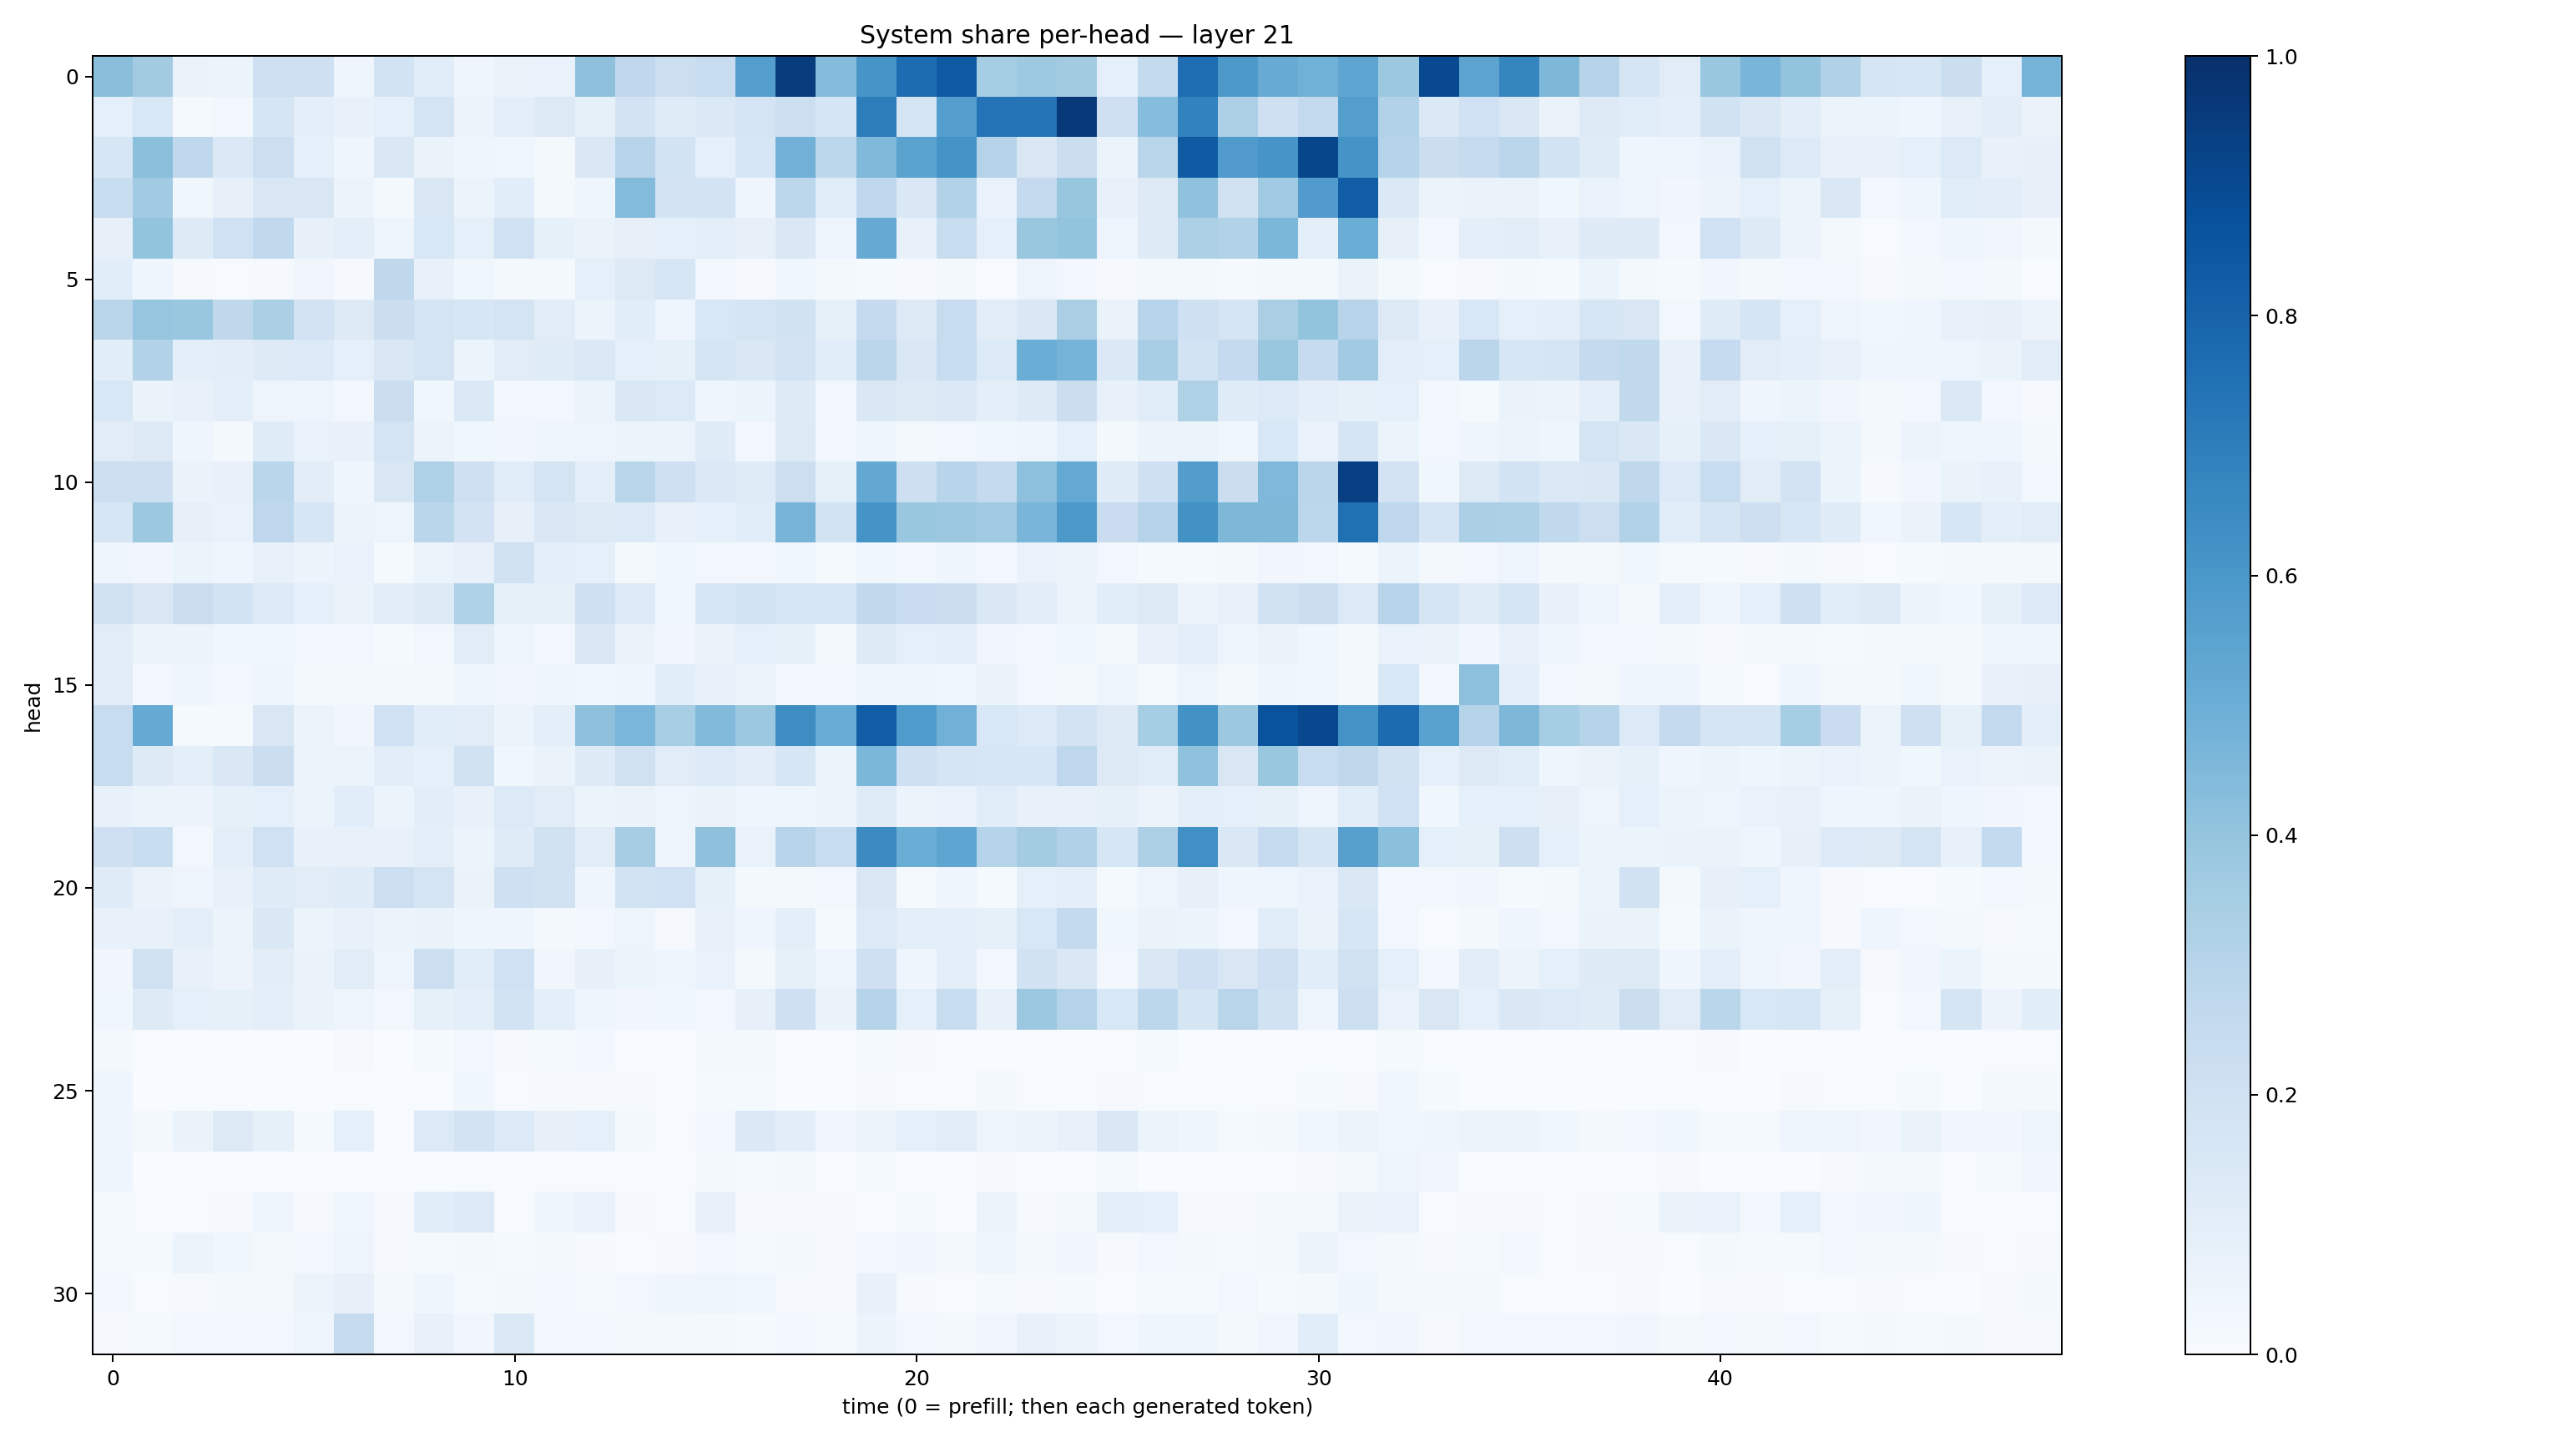

Values plotted in this chart, from the file beside it:
0.42534187, 0.36182547, 0.0650582, 0.06074983, 0.2043572, 0.2047158, 0.045440327, 0.18706475, 0.115139276, 0.042712506, 0.06507101, 0.0674823, 0.41095665, 0.26754197, 0.21867457, 0.24076693, 0.5674617, 0.9493379, 0.4371627, 0.6063589, 0.7659111, 0.8367775, 0.35308465, 0.37224805
0.09326, 0.1537, 0.01425, 0.02739, 0.1663, 0.09685, 0.07326, 0.08994, 0.1796, 0.05767, 0.09669, 0.1258, 0.0827, 0.1819, 0.121, 0.1377, 0.1775, 0.2161, 0.1716, 0.7008, 0.1722, 0.5676, 0.7397, 0.7347
0.1592, 0.4206, 0.2693, 0.1376, 0.215, 0.08689, 0.04232, 0.142, 0.06375, 0.03907, 0.03538, 0.01946, 0.1459, 0.2965, 0.1852, 0.09106, 0.1609, 0.4823, 0.2811, 0.4458, 0.549, 0.6182, 0.308, 0.1506
0.2305, 0.3658, 0.03678, 0.07887, 0.1513, 0.1498, 0.05491, 0.01627, 0.1508, 0.05871, 0.1088, 0.02018, 0.04388, 0.4388, 0.1823, 0.1829, 0.04412, 0.2778, 0.1144, 0.2691, 0.1469, 0.3147, 0.06869, 0.2538
0.08179, 0.4008, 0.1242, 0.1999, 0.2637, 0.08072, 0.09481, 0.04877, 0.1529, 0.09071, 0.2025, 0.08209, 0.06455, 0.07916, 0.08785, 0.09769, 0.07939, 0.1463, 0.04918, 0.5125, 0.07804, 0.2407, 0.08987, 0.3844
0.1077, 0.04107, 0.01056, 0.006307, 0.01051, 0.03458, 0.008815, 0.2726, 0.07395, 0.03897, 0.02172, 0.01616, 0.09098, 0.1252, 0.1636, 0.0274, 0.008607, 0.03553, 0.01784, 0.01511, 0.01033, 0.01829, 0.007299, 0.04726
0.2872, 0.3952, 0.3895, 0.2708, 0.3327, 0.1812, 0.131, 0.2231, 0.1778, 0.162, 0.1794, 0.113, 0.05432, 0.1078, 0.04553, 0.1537, 0.1719, 0.192, 0.0848, 0.2526, 0.1257, 0.2396, 0.1098, 0.1461
0.1092, 0.3113, 0.09879, 0.1026, 0.1242, 0.1363, 0.08722, 0.1482, 0.1769, 0.05122, 0.1101, 0.1209, 0.1384, 0.0935, 0.08503, 0.1691, 0.141, 0.1821, 0.1088, 0.2846, 0.145, 0.2395, 0.1328, 0.503
0.1529, 0.0635, 0.07458, 0.09624, 0.04913, 0.04916, 0.02353, 0.2233, 0.03566, 0.1404, 0.02973, 0.02798, 0.06238, 0.1441, 0.1356, 0.04126, 0.05358, 0.1216, 0.0281, 0.1453, 0.1288, 0.1401, 0.09884, 0.1228
0.1106, 0.1267, 0.04064, 0.02136, 0.1178, 0.0688, 0.0773, 0.179, 0.05773, 0.0375, 0.03271, 0.04022, 0.04712, 0.05424, 0.05404, 0.1202, 0.02528, 0.1252, 0.02385, 0.04429, 0.02298, 0.03025, 0.03534, 0.04748
0.2163, 0.213, 0.06275, 0.07554, 0.2882, 0.1033, 0.04172, 0.1492, 0.3217, 0.2106, 0.1136, 0.1758, 0.09933, 0.2924, 0.2093, 0.1369, 0.118, 0.2167, 0.08319, 0.5257, 0.2119, 0.295, 0.2506, 0.4151
0.16, 0.3755, 0.08134, 0.06957, 0.275, 0.1567, 0.05217, 0.04755, 0.2882, 0.1824, 0.08117, 0.1457, 0.1262, 0.1355, 0.07107, 0.08738, 0.1071, 0.4709, 0.1842, 0.6134, 0.3855, 0.3795, 0.3665, 0.4662
0.04312, 0.03298, 0.06024, 0.04142, 0.07268, 0.05206, 0.0688, 0.0122, 0.05209, 0.07258, 0.1955, 0.09726, 0.09332, 0.02067, 0.03603, 0.02777, 0.02638, 0.03803, 0.01425, 0.0385, 0.03057, 0.03992, 0.02581, 0.06945
0.1965, 0.1485, 0.2191, 0.1855, 0.1338, 0.09012, 0.06435, 0.1023, 0.1307, 0.3238, 0.083, 0.08278, 0.2083, 0.1355, 0.03533, 0.1591, 0.1861, 0.1613, 0.157, 0.264, 0.2268, 0.2223, 0.1424, 0.1026
0.1108, 0.05354, 0.06155, 0.03623, 0.03821, 0.02553, 0.0297, 0.01286, 0.02959, 0.1107, 0.04808, 0.02607, 0.144, 0.06495, 0.03154, 0.06449, 0.09269, 0.0858, 0.01759, 0.1246, 0.08941, 0.1013, 0.03405, 0.02968
0.104, 0.02673, 0.0443, 0.02493, 0.04388, 0.02277, 0.02021, 0.01787, 0.01704, 0.04019, 0.03259, 0.04292, 0.03703, 0.04377, 0.1072, 0.07709, 0.05739, 0.02533, 0.02668, 0.04049, 0.04718, 0.03586, 0.06422, 0.03099
0.2355, 0.512, 0.01204, 0.01459, 0.1517, 0.0518, 0.03214, 0.2, 0.1065, 0.111, 0.05268, 0.09613, 0.4127, 0.4641, 0.3472, 0.4443, 0.377, 0.6442, 0.5052, 0.8227, 0.5824, 0.4823, 0.1533, 0.1334
0.2365, 0.1228, 0.09894, 0.1455, 0.2265, 0.05433, 0.06045, 0.1032, 0.08836, 0.1904, 0.03655, 0.06521, 0.1231, 0.1955, 0.1126, 0.1341, 0.1044, 0.1616, 0.05357, 0.4593, 0.2081, 0.1702, 0.1603, 0.1614
0.07173, 0.06079, 0.05656, 0.08345, 0.09095, 0.0607, 0.1065, 0.05957, 0.103, 0.07734, 0.1341, 0.1107, 0.05287, 0.0638, 0.04736, 0.06581, 0.04569, 0.04563, 0.05462, 0.1193, 0.05474, 0.06882, 0.1147, 0.07648
0.2073, 0.2343, 0.02382, 0.09642, 0.1998, 0.07097, 0.07735, 0.07341, 0.09665, 0.05996, 0.1173, 0.199, 0.112, 0.3514, 0.04873, 0.4137, 0.06647, 0.2946, 0.2416, 0.6518, 0.5036, 0.5372, 0.3042, 0.3556
0.1175, 0.06607, 0.04925, 0.07417, 0.1184, 0.1126, 0.1183, 0.218, 0.1743, 0.06633, 0.2089, 0.1931, 0.04653, 0.1864, 0.2, 0.08397, 0.02085, 0.01744, 0.02398, 0.1517, 0.01497, 0.04574, 0.01231, 0.09039
0.07725, 0.07101, 0.09553, 0.05208, 0.141, 0.06249, 0.07799, 0.06084, 0.06335, 0.04599, 0.03979, 0.02298, 0.02626, 0.04817, 0.01162, 0.07628, 0.04066, 0.09416, 0.01524, 0.1355, 0.09615, 0.09644, 0.08384, 0.1558
0.03423, 0.1966, 0.07225, 0.0558, 0.1018, 0.06605, 0.11, 0.04803, 0.2154, 0.1158, 0.2026, 0.03264, 0.08072, 0.05934, 0.03939, 0.06952, 0.01756, 0.08219, 0.04996, 0.2084, 0.04077, 0.1009, 0.02425, 0.1923
0.03664, 0.1224, 0.08718, 0.08402, 0.09882, 0.06443, 0.05037, 0.02685, 0.08389, 0.09446, 0.1853, 0.1013, 0.04419, 0.035, 0.03588, 0.02734, 0.08077, 0.2101, 0.06591, 0.3024, 0.09288, 0.238, 0.0756, 0.3801
0.01686, 0.004259, 0.005801, 0.006893, 0.00412, 0.00258, 0.007842, 0.002929, 0.01424, 0.02924, 0.01137, 0.01395, 0.02622, 0.007146, 0.007729, 0.01945, 0.0172, 0.006249, 0.00644, 0.01196, 0.007991, 0.00475, 0.00344, 0.004881
0.04213, 0.0009425, 0.002167, 0.002951, 0.003282, 0.00195, 0.005722, 0.004411, 0.003544, 0.03588, 0.00507, 0.008783, 0.008685, 0.008982, 0.007602, 0.01345, 0.01227, 0.001259, 0.002688, 0.01072, 0.00451, 0.004744, 0.01588, 0.005854
0.04059, 0.02267, 0.0636, 0.1253, 0.0837, 0.0127, 0.08615, 0.001556, 0.1339, 0.1835, 0.1365, 0.08122, 0.09333, 0.01959, 0.004803, 0.02847, 0.1375, 0.1021, 0.03393, 0.05514, 0.09293, 0.1106, 0.04794, 0.05523
0.04124, 0.003021, 0.002637, 0.001712, 0.002726, 0.004116, 0.00618, 0.004163, 0.002356, 0.004165, 0.003026, 0.005398, 0.005976, 0.005919, 0.005964, 0.01576, 0.01422, 0.02096, 0.007207, 0.01204, 0.00685, 0.00481, 0.01051, 0.006076
0.01405, 0.007284, 0.005981, 0.008523, 0.04996, 0.00924, 0.03738, 0.008437, 0.1086, 0.1338, 0.006758, 0.04122, 0.06885, 0.009554, 0.007332, 0.07755, 0.008001, 0.01164, 0.01053, 0.005368, 0.01224, 0.005064, 0.053, 0.01067
0.01506, 0.01466, 0.06147, 0.03845, 0.01899, 0.02957, 0.04848, 0.0114, 0.01371, 0.0182, 0.01195, 0.02179, 0.009639, 0.007782, 0.01153, 0.02488, 0.01332, 0.01903, 0.00963, 0.02415, 0.03485, 0.02117, 0.03993, 0.02033
0.02353, 0.006472, 0.01071, 0.02032, 0.02034, 0.05689, 0.08113, 0.01608, 0.03983, 0.01352, 0.01737, 0.02997, 0.01306, 0.02676, 0.0393, 0.04759, 0.03595, 0.01088, 0.0105, 0.07458, 0.009902, 0.007261, 0.01265, 0.009958
0.01053, 0.01178, 0.02482, 0.02535, 0.02984, 0.04565, 0.2429, 0.02589, 0.07191, 0.03277, 0.1388, 0.02482, 0.02403, 0.01878, 0.01813, 0.01993, 0.01525, 0.02379, 0.01505, 0.05141, 0.02439, 0.01749, 0.03417, 0.07212
